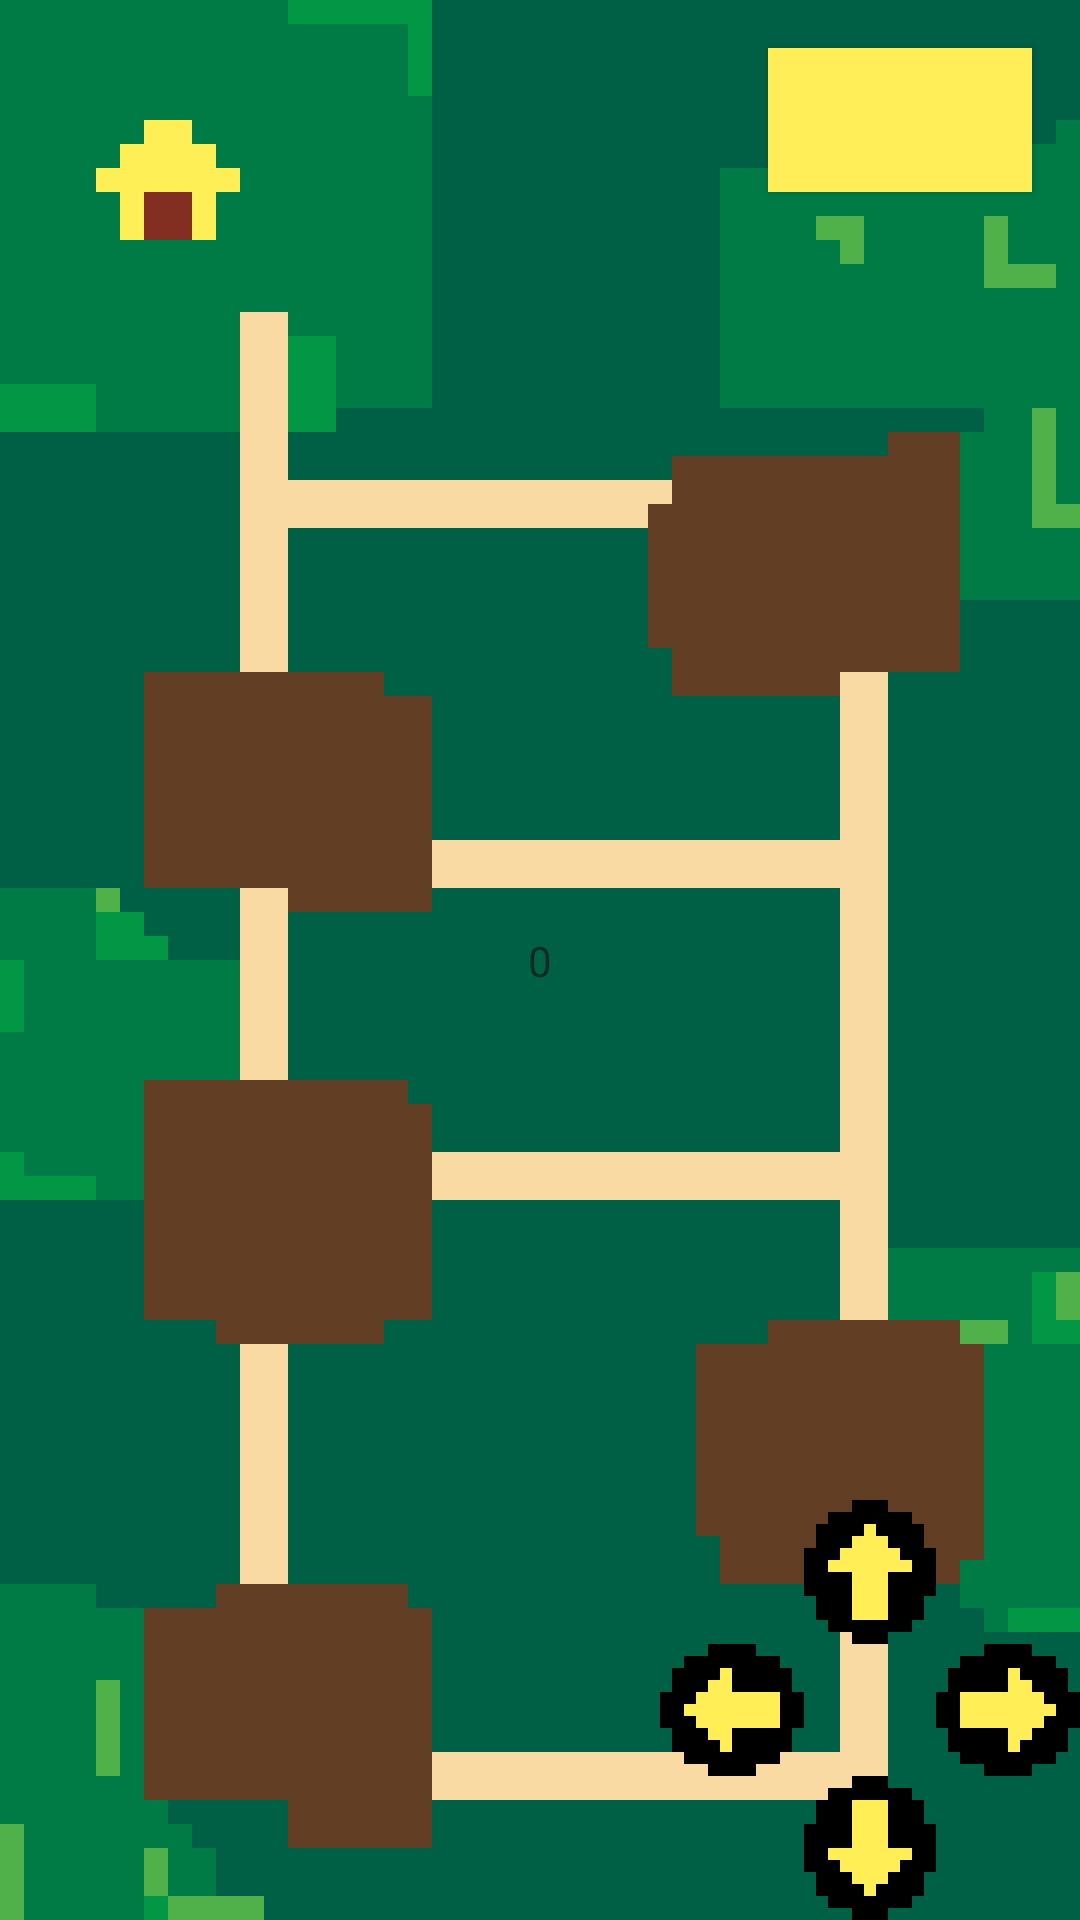

Here is an Android app screen rendered from its layout file. Give the layout XML and the strings, colors and styles it references.
<!-- AndroidManifest.xml: application theme Theme.GardenOfPuzzles -->
<!-- res/layout/activity_main.xml -->
<?xml version="1.0" encoding="utf-8"?>
<androidx.constraintlayout.widget.ConstraintLayout xmlns:android="http://schemas.android.com/apk/res/android"
    xmlns:app="http://schemas.android.com/apk/res-auto"
    xmlns:tools="http://schemas.android.com/tools"
    android:layout_width="match_parent"
    android:layout_height="match_parent"
    android:background="@drawable/garden"
    tools:context=".MainActivity">

    <TextView
        android:id="@+id/location"
        android:layout_width="wrap_content"
        android:layout_height="wrap_content"
        android:text="0"
        app:layout_constraintBottom_toBottomOf="parent"
        app:layout_constraintLeft_toLeftOf="parent"
        app:layout_constraintRight_toRightOf="parent"
        app:layout_constraintTop_toTopOf="parent" />

    <androidx.appcompat.widget.AppCompatButton
        android:id="@+id/puzButton"
        android:layout_width="wrap_content"
        android:layout_height="wrap_content"
        android:text=""
        android:paddingHorizontal="20dp"
        android:layout_margin="16dp"
        app:layout_constraintTop_toTopOf="parent"
        app:layout_constraintEnd_toEndOf="parent"
        android:background="@color/yellow" />

    <ImageButton
        android:id="@+id/upButton"
        android:background="@null"
        android:layout_width="44dp"
        android:layout_height="48dp"
        android:src="@drawable/arrowup"
        android:scaleType="fitCenter"
        app:layout_constraintBottom_toTopOf="@id/leftButton"
        app:layout_constraintEnd_toStartOf="@id/rightButton" />

    <ImageButton
        android:id="@+id/downButton"
        android:background="@null"
        android:layout_width="44dp"
        android:layout_height="48dp"
        android:src="@drawable/arrowdown"
        android:scaleType="fitCenter"
        app:layout_constraintBottom_toBottomOf="parent"
        app:layout_constraintEnd_toStartOf="@id/rightButton" />

    <ImageButton
        android:id="@+id/leftButton"
        android:background="@null"
        android:layout_width="48dp"
        android:layout_height="44dp"
        android:src="@drawable/arrowleft"
        android:scaleType="fitCenter"
        app:layout_constraintBottom_toTopOf="@id/downButton"
        app:layout_constraintEnd_toStartOf="@+id/upButton" />

    <ImageButton
        android:id="@+id/rightButton"
        android:background="@null"
        android:layout_width="48dp"
        android:layout_height="44dp"
        android:src="@drawable/arrowright"
        android:scaleType="fitCenter"
        app:layout_constraintBottom_toTopOf="@id/downButton"
        app:layout_constraintEnd_toEndOf="parent" />

    <ImageView
        android:id="@+id/farmerImage"
        android:layout_width="75dp"
        android:layout_height="101dp"
        android:layout_marginStart="64dp"
        android:layout_marginTop="140dp"
        app:layout_constraintStart_toStartOf="parent"
        app:layout_constraintTop_toTopOf="parent"
        app:srcCompat="@drawable/farmer" />

</androidx.constraintlayout.widget.ConstraintLayout>
<!-- resources referenced by this layout -->
<resources>
  <color name="yellow">#ffee57</color>
  <!-- drawable arrowdown: png bitmap (drawable, 1093 bytes) -->
  <!-- drawable arrowleft: png bitmap (drawable, 1079 bytes) -->
  <!-- drawable arrowright: png bitmap (drawable, 1077 bytes) -->
  <!-- drawable arrowup: png bitmap (drawable, 3539 bytes) -->
  <!-- drawable garden: png bitmap (drawable, 65957 bytes) -->
  <style name="Theme.GardenOfPuzzles" parent="Theme.MaterialComponents.DayNight.DarkActionBar">
          
          <item name="colorPrimary">@color/buttons</item>
          <item name="colorPrimaryVariant">@color/purple_700</item>
          <item name="colorOnPrimary">@color/black</item>
          
          <item name="colorSecondary">@color/teal_200</item>
          <item name="colorSecondaryVariant">@color/teal_700</item>
          <item name="colorOnSecondary">@color/black</item>
          
          <item name="android:statusBarColor" tools:targetApi="l">?attr/colorPrimaryVariant</item>
          
      </style>
  <color name="buttons">#f9dba2</color>
  <color name="purple_700">#FF3700B3</color>
  <color name="black">#FF000000</color>
  <color name="teal_200">#FF03DAC5</color>
  <color name="teal_700">#FF018786</color>
</resources>
